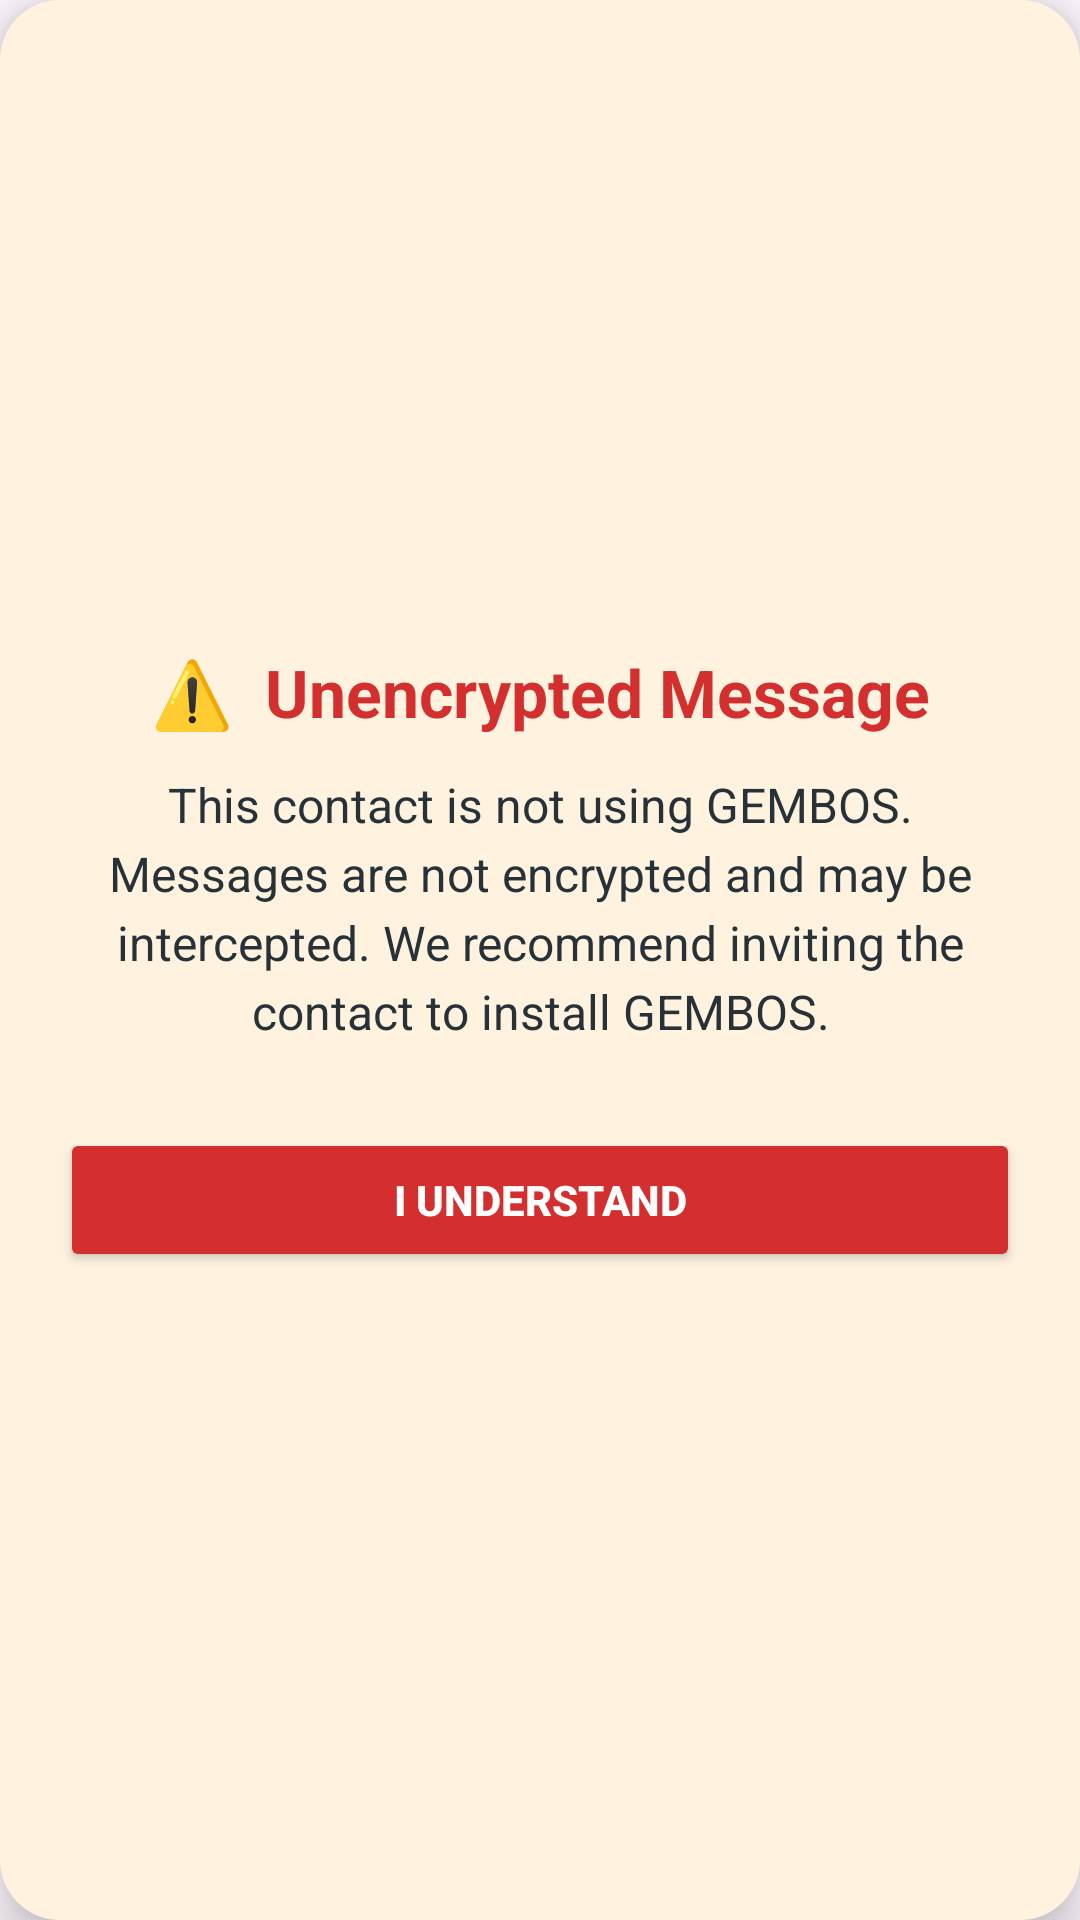

Write the Android layout XML for this screen, with the resource values it uses.
<!-- AndroidManifest.xml: application theme Theme.Gembos -->
<!-- res/layout/dialog_encryption_warning.xml -->
<?xml version="1.0" encoding="utf-8"?>
<LinearLayout xmlns:android="http://schemas.android.com/apk/res/android"
    android:layout_width="match_parent"
    android:layout_height="wrap_content"
    android:orientation="vertical"
    android:background="@drawable/rounded_warning_background"
    android:padding="20dp"
    android:elevation="10dp"
    android:gravity="center"
    android:layout_margin="24dp">

    
    <TextView
        android:layout_width="match_parent"
        android:layout_height="wrap_content"
        android:paddingBottom="12dp"
        android:text="⚠️  Unencrypted Message"
        android:textColor="@color/warningRed"
        android:textSize="22sp"
        android:textStyle="bold"
        android:gravity="center"/>

    
    <TextView
        android:layout_width="match_parent"
        android:layout_height="wrap_content"
        android:text="This contact is not using GEMBOS. Messages are not encrypted and may be intercepted. We recommend inviting the contact to install GEMBOS."
        android:textColor="@color/warningBlue"
        android:textSize="16sp"
        android:lineSpacingExtra="4dp"
        android:paddingBottom="20dp"
        android:gravity="center"/>

    
    <Button
        android:id="@+id/btnSubmitPhoneNumber"
        android:layout_width="match_parent"
        android:layout_height="wrap_content"
        android:layout_marginTop="8dp"
        android:backgroundTint="@color/warningRed"
        android:text="I Understand"
        android:textColor="@android:color/white"
        android:padding="12dp"
        android:textStyle="bold"/>
</LinearLayout>
<!-- resources referenced by this layout -->
<resources>
  <color name="warningBlue">#263238</color>
  <color name="warningRed">#D32F2F</color>
  <!-- drawable rounded_warning_background (drawable) -->
  <shape xmlns:android="http://schemas.android.com/apk/res/android"
      android:shape="rectangle">
      <solid android:color="#FFF3E0"/> 
      <corners android:radius="20dp"/>
  </shape>
  <style name="Theme.Gembos" parent="Base.Theme.Gembos" />
  <style name="Base.Theme.Gembos" parent="Theme.Material3.DayNight.NoActionBar">
          
          
      </style>
</resources>
